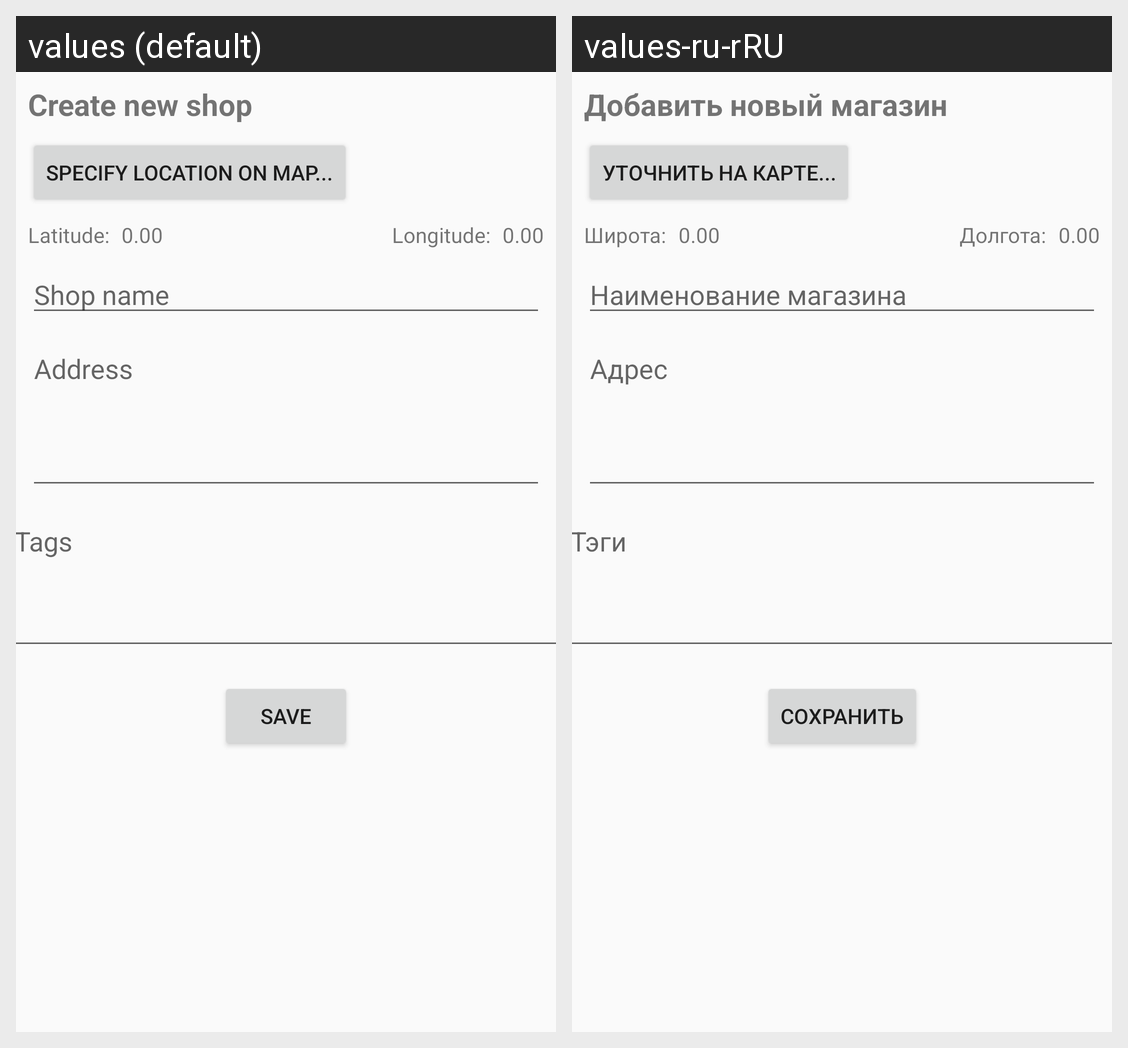

Strings drawn on this Android screen and how each of the app's shown locales translates them:
Android screen res/layout/activity_add_shop.xml rendered under 2 locales, left to right: values (default), values-ru-rRU. Device: Nexus 5 (rendered at 1080×1920; each locale shown at half size, 540×960, under a caption strip naming it); theme AppTheme.
Strings drawn on this screen, with the default value and each locale's value (text and hints the layout hard-codes, and strings that could not be matched under every locale, appear in the picture but are not listed):

longitude_label
  values: Longitude:
  values-ru-rRU: Долгота:

latitude_label
  values: Latitude:
  values-ru-rRU: Широта:

address
  values: Address
  values-ru-rRU: Адрес

shop_name
  values: Shop name
  values-ru-rRU: Наименование магазина

save
  values: Save
  values-ru-rRU: Сохранить

add_shop_title
  values: Create new shop
  values-ru-rRU: Добавить новый магазин

specify_location_button
  values: Specify location on map...
  values-ru-rRU: Уточнить на карте...

tags
  values: Tags
  values-ru-rRU: Тэги
